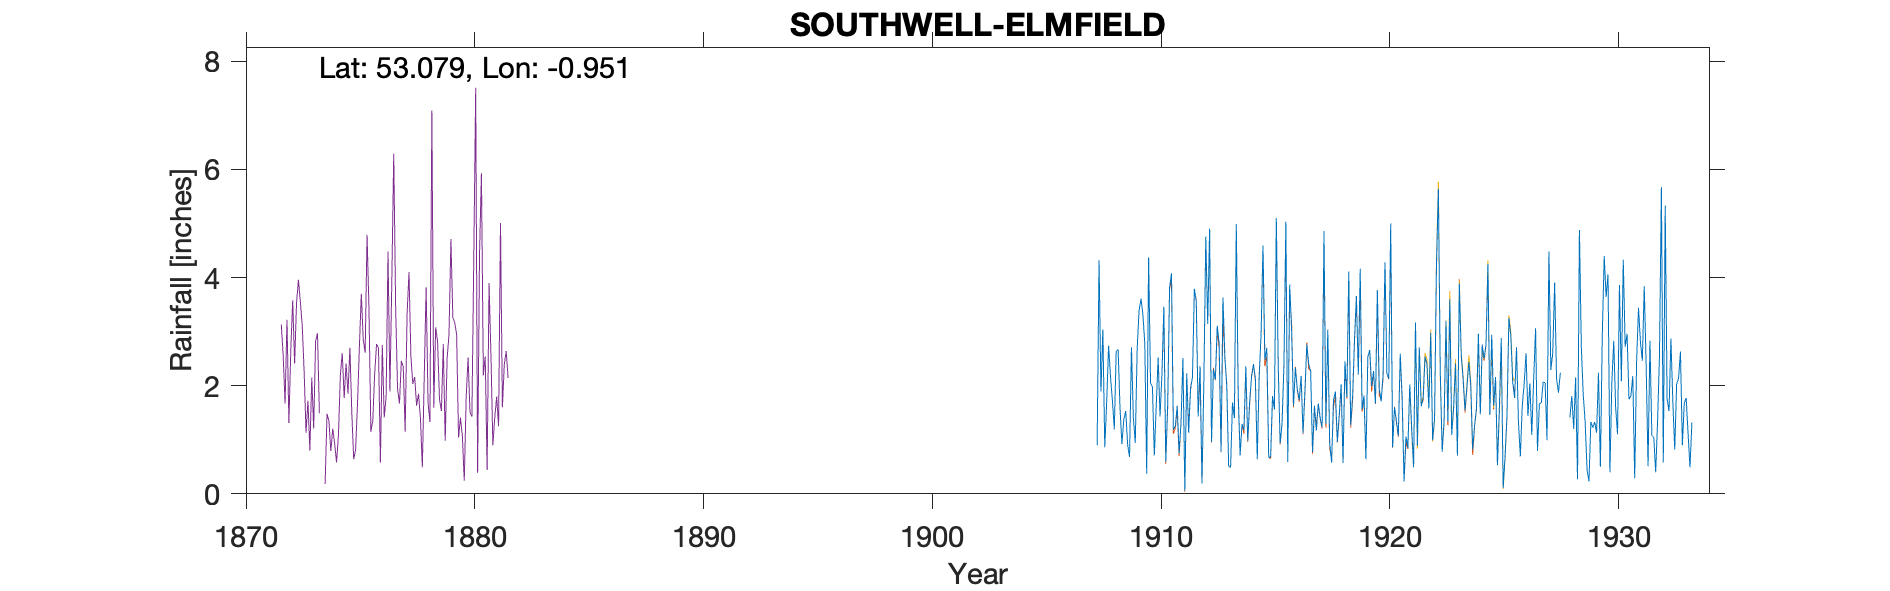

Values plotted in this chart, from the file beside it:
SOUTHWELL-ELMFIELD, , , , , , , , , , , , , , , , , , , , , , , 
Grid ref, SK704540, Long, -0.9505, Lat, 53.08, Elevation, 132, ft, , , , , , , , , , , , , , , 
Station no, 2620, , , , , , , , , , , , , , , , , , , , , , 
, 1900, 1901, 1902, 1903, 1904, 1905, 1906, 1907, 1908, 1909, 1910, 1911, 1912, 1913, 1914, 1915, 1916, 1917, 1918, 1919, 1920, 1921, 1922
January, , , , , , , , , 0.86, 0.91, 2.06, 1.19, 3.56, 2.78, 1.29, 2.48, 0.59, 2.27, 1.74, 3.66, 1.94, 1.79, 2.54
February, , , , , , , , , 1.69, 0.68, 1.97, 1.25, 1.43, 0.78, 1.18, 2.7, 3.87, 0.77, 1.89, 2.2, 1.71, 0.23, 2.4
March, , , , , , , , , 2.74, 2.71, 0.71, 1.63, 2.36, 3.63, 2.36, 0.67, 3.04, 1.63, 0.96, 4.16, 2.21, 1.06, 1.58
April, , , , , , , , , 2.17, 1.41, 1.63, 0.75, 0.19, 2.54, 0.98, 0.68, 1.63, 1.17, 1.46, 1.56, 4.28, 0.85, 2.98
May, , , , , , , , , 1.73, 0.94, 2.52, 1.31, 2.12, 1.99, 1.7, 1.81, 2.33, 1.67, 2.02, 1.82, 2.23, 2.02, 0.99
June, , , , , , , , , 1.19, 2.69, 1.43, 2.51, 4.76, 0.5, 2.16, 1.56, 1.94, 1.41, 0.57, 0.64, 2.13, 1.22, 1.39
July, , , , , , , , , 2.64, 3.39, 2.22, 0.06, 3.14, 0.49, 2.4, 5.1, 1.73, 1.23, 2.45, 2.53, 5, 0.49, 4.24
August, , , , , , , , , 2.67, 3.61, 3.46, 2.23, 4.9, 1.69, 2.14, 2.33, 2.18, 4.86, 1.79, 2.66, 0.86, 3.17, 5.64
September, , , , , , , , 0.9, 1.58, 3.32, 0.59, 1.13, 0.96, 1.4, 0.64, 0.93, 1.12, 1.29, 4.11, 1.99, 1.6, 0.89, 2.26
October, , , , , , , , 4.32, 0.92, 2.78, 1.64, 1.93, 2.31, 4.99, 2.18, 1.3, 1.9, 3.03, 1.27, 2.27, 1.35, 2.71, 0.78
November, , , , , , , , 1.89, 1.38, 0.37, 3.81, 2.16, 2.11, 1.86, 2.95, 2.37, 2.76, 0.93, 1.79, 1.67, 1.07, 1.62, 1.34
December, , , , , , , , 3.04, 1.53, 4.37, 4.08, 3.79, 3.11, 0.71, 4.59, 5.03, 2.4, 0.58, 2.85, 3.77, 2.59, 1.76, 3.19
Total, , , , , , , , , 21.1, 27.18, 26.12, 19.94, 30.95, 23.36, 24.57, 26.96, 25.49, 20.84, 22.9, 28.93, 26.97, 17.81, 29.33
